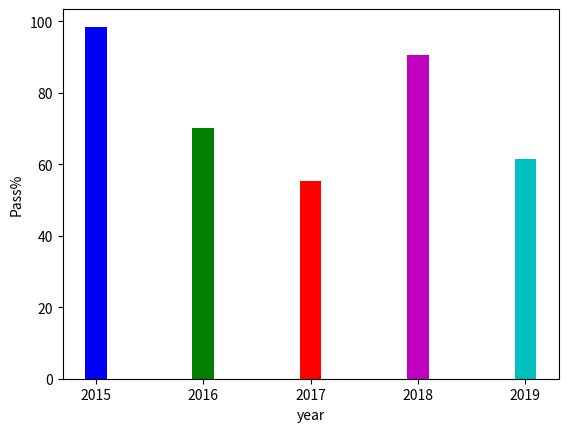

The matplotlib source for this figure:
import matplotlib.pyplot as pl 
year=['2015','2016','2017','2018','2019'] # list of years 
p=[98.50,70.25,55.20,90.5,61.50] #list of pass percentage 
j=['b','g','r','m','c'] # color code of bar charts 
pl.bar(year, p, width=0.2, color=j) # bar( ) function to create the bar chart 
pl.xlabel("year") # label for x-axis 
pl.ylabel("Pass%") # label for y-axis 
pl.show( ) # function to display bar chart
